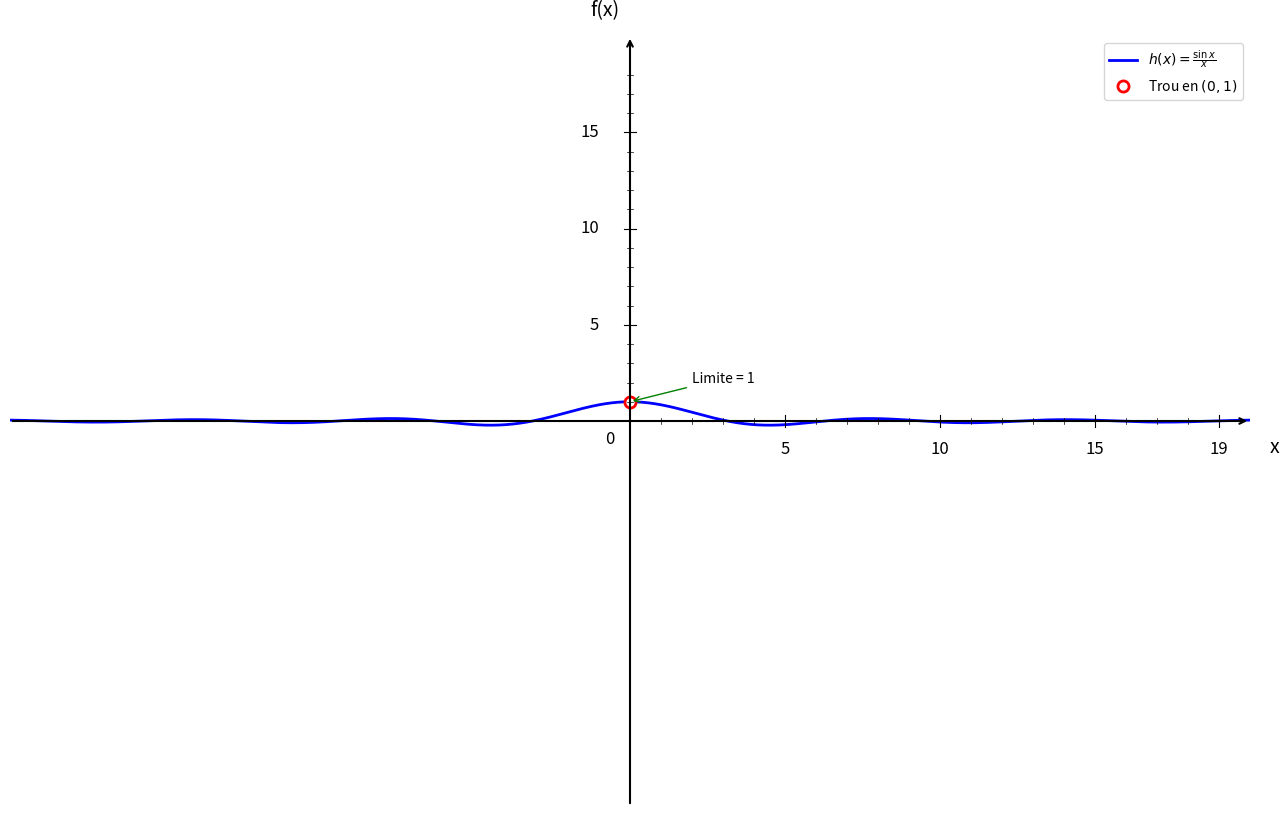

Generate this figure with matplotlib: (Note: this script raises an exception after producing the figure.)
import numpy as np
import matplotlib.pyplot as plt

plt.figure(figsize=(16, 10))
ax = plt.gca()

# Fonction h(x) = sin(x)/x
def h(x):
    return np.sin(x) / x

# Domaine de définition (éviter x = 0)
x1 = np.linspace(-20, -0.05, 1500)
x2 = np.linspace(0.05, 20, 1500)

# Courbes
plt.plot(x1, h(x1), 'b-', linewidth=2, label=r'$h(x) = \frac{\sin x}{x}$')
plt.plot(x2, h(x2), 'b-', linewidth=2)

# Trou en x = 0, y = 1 (discontinuité évitable)
plt.plot(0, 1, 'ro', markersize=8, markerfacecolor='white', markeredgewidth=2, label='Trou en $(0, 1)$')

# Annotation
ax.annotate('Limite = 1', (0, 1), xytext=(2, 2), fontsize=10,
            arrowprops=dict(arrowstyle='->', color='green', lw=1))

# Limites
plt.xlim(-20, 20)
plt.ylim(-20, 20)

# Désactiver ticks automatiques
ax.set_xticks([])
ax.set_yticks([])

# Supprimer spines
for spine in ax.spines.values():
    spine.set_visible(False)

# Tracer les axes avec flèches
ax.annotate("", xy=(20, 0), xytext=(-20, 0),
            arrowprops=dict(arrowstyle="->", color="black", linewidth=1.5))
ax.annotate("", xy=(0, 20), xytext=(0, -20),
            arrowprops=dict(arrowstyle="->", color="black", linewidth=1.5))

# Texte "0"
ax.text(-0.8, -1.2, '0', fontsize=12)

# --- Graduation manuelle ---
xticks_major = [5, 10, 15, 19]
yticks_major = [5, 10, 15, 19]

# Axe X grandes graduations
for x in xticks_major:
    ax.plot([x, x], [-0.3, 0.3], color="black", linewidth=0.8)
    ax.text(x, -1.0, str(x), ha='center', va='top', fontsize=12)

# Axe Y grandes graduations
for y in yticks_major:
    if y < 19:
        ax.plot([-0.2, 0.2], [y, y], color="black", linewidth=0.8)
        ax.text(-1.0, y, str(y), ha='right', va='center', fontsize=12)

# --- Petites graduations intermédiaires (tous les 1) ---
# Axe X
for x in range(1, 20):
    if x not in xticks_major:
        ax.plot([x, x], [-0.15, 0.15], color="black", linewidth=0.5)

# Axe Y
for y in range(1, 20):
    if y not in yticks_major and y < 19:
        ax.plot([-0.1, 0.1], [y, y], color="black", linewidth=0.5)

# Labels
plt.xlabel('x', fontsize=14, labelpad=15)
plt.ylabel('f(x)', fontsize=14, labelpad=15, rotation=0)
ax.xaxis.set_label_coords(1.02, 0.48)
ax.yaxis.set_label_coords(0.48, 1.02)

# Légende
plt.legend(fontsize=10, loc='upper right')

# Sauvegarde
plt.savefig('/Users/anthonytabet/Desktop/OptiTABV2/OptiTAB/frontend/cours/graphe/continuite_question3.png', 
            dpi=300, bbox_inches='tight')
plt.show()

print("Graphique 'continuite_question3.png' créé avec succès!")
